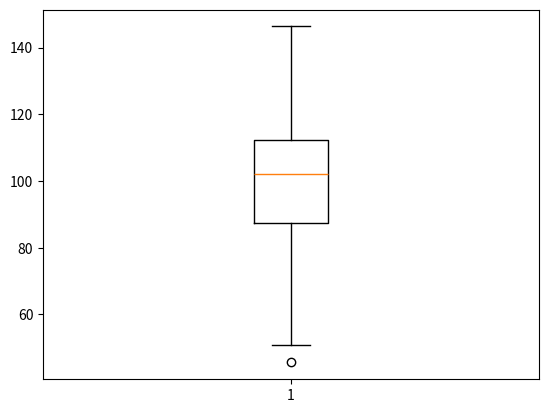

This chart was generated by the following Python code:
import matplotlib.pyplot as plt
import numpy as np


# Creating dataset

data = np.random.normal(100, 20, 200)
print(data)



# Creating plot
plt.boxplot(data)

# show plot
plt.show()
